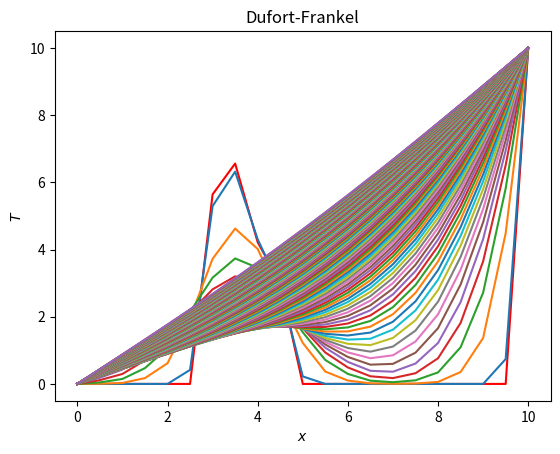

Reproduce this figure in Python.
# Javier Mariño
import matplotlib.pyplot as plt
import numpy as np


dimt = 2500 # número de iteraciones temporales
deltat = 0.1; deltax = 0.5; alfa = 0.1; N = 20 # parámetros naturales de la discretización
s = alfa*deltat/deltax**2 # calculamos la estabilidad


T = np.zeros(N+1)
#np.random.seed(8); 
T[6:10]=2.5+5*np.random.sample(4); T[0]=0; T[N]=10
Told = T.copy(); Tnew = T.copy()

plt.close('all')
plt.plot(np.arange(N+1)*deltax,Told,'-r'); plt.pause(0.00001)

for n in range(dimt):

	for i in range(1,N):
		Tnew[i]=2*s/(1+2*s)*(T[i-1]+T[i+1])+(1-2*s)/(1+2*s)*Told[i]
	Tnew[0]=0
	Tnew[N]=10

	if n%20==0:
		plt.plot(np.arange(N+1)*deltax,Tnew,'-'); plt.pause(0.00001)
		plt.show()
	Told=T.copy(); T=Tnew.copy()

plt.xlabel('$x$')
plt.ylabel('$T$')
plt.title('Dufort-Frankel')